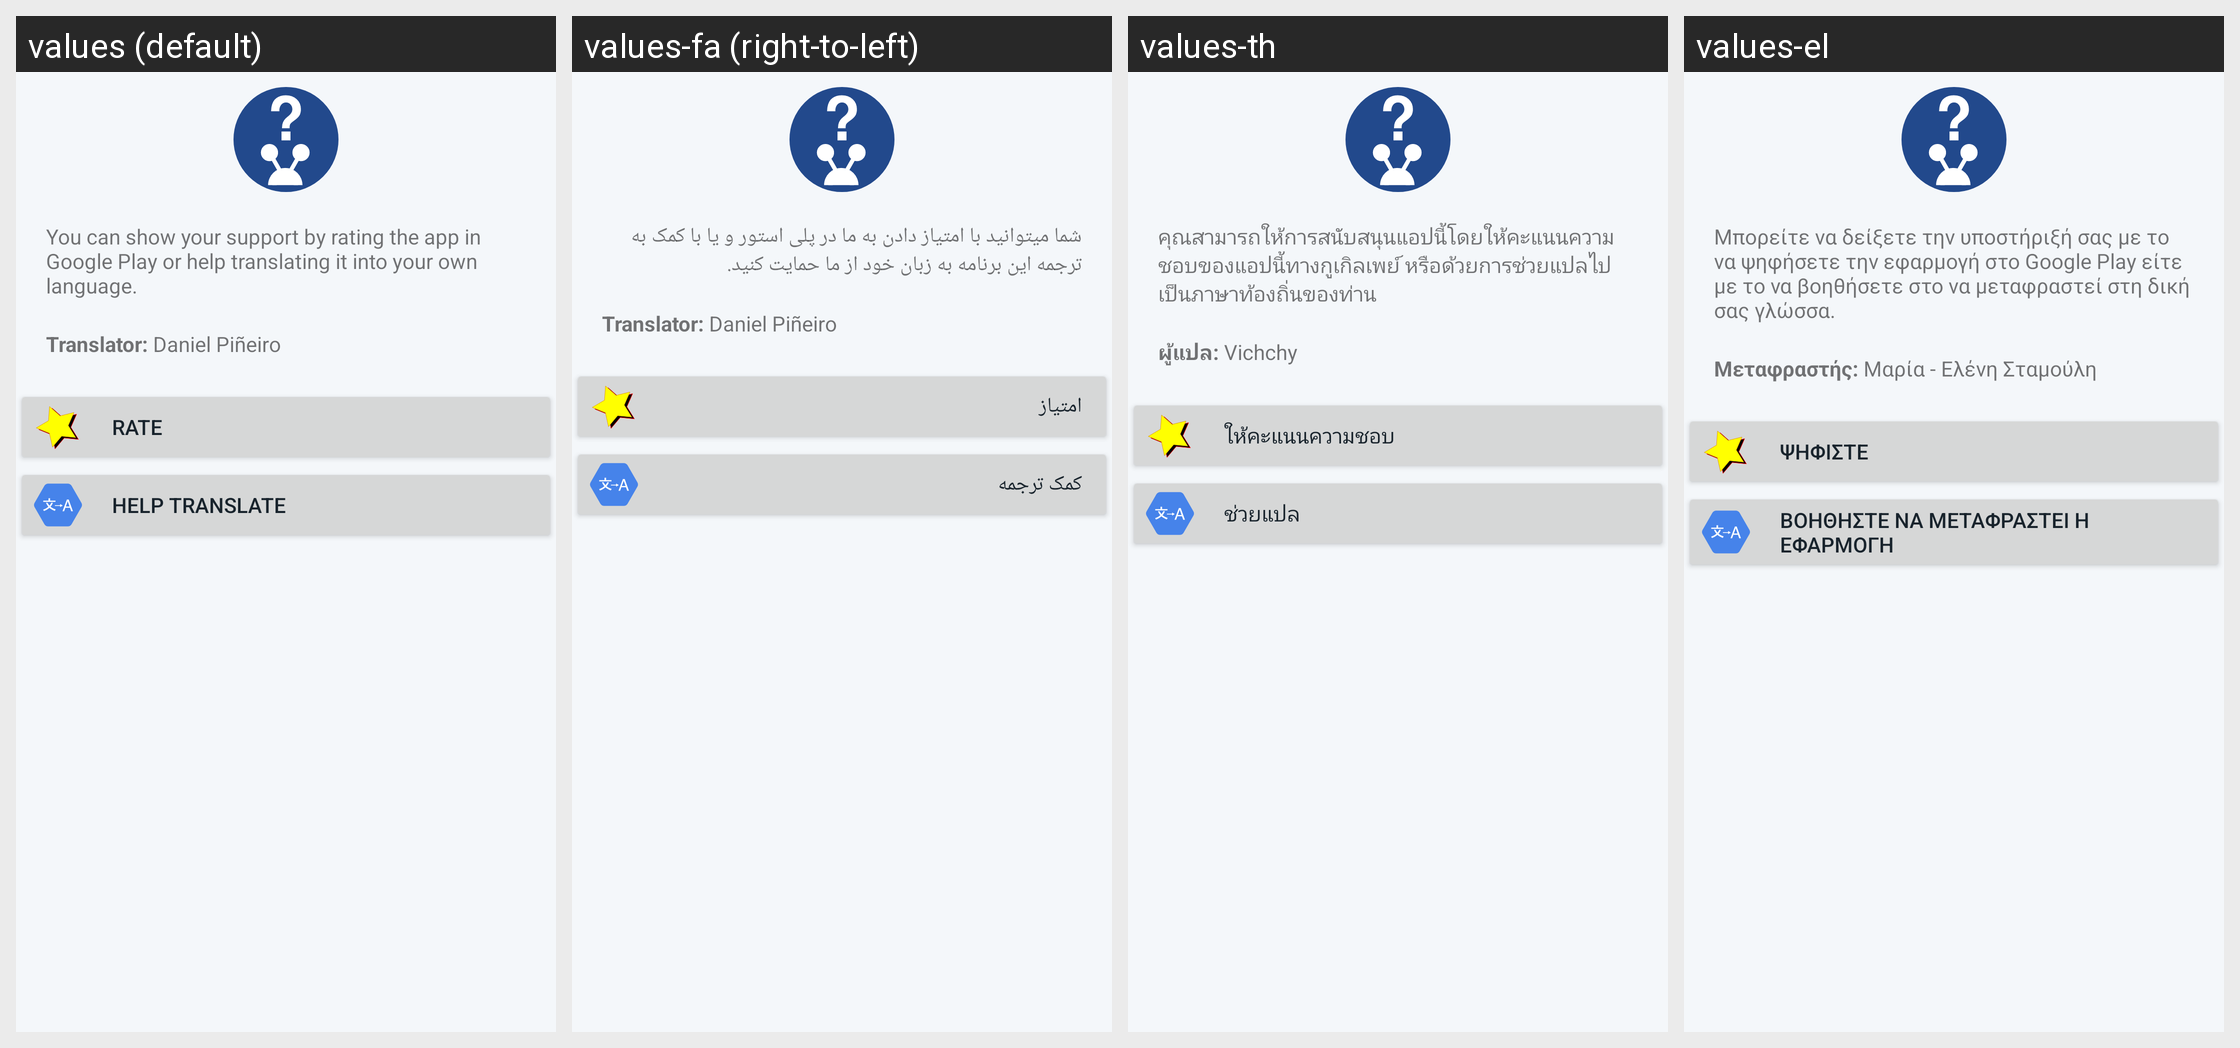

Strings drawn on this Android screen and how each of the app's shown locales translates them:
Android screen res/layout/about_dialog.xml rendered under 4 locales, left to right: values (default), values-fa (right-to-left), values-th, values-el. Device: Nexus 5 (rendered at 1080×1920; each locale shown at half size, 540×960, under a caption strip naming it); theme AppTheme.
Other locales in the repository, not shown: values-ar, values-ca, values-cs, values-de, values-es, values-fr, values-gl, values-hu, values-id, values-in, values-is, values-it, values-lv, values-nl, values-pl, values-pt-rBR, values-pt-rPT, values-ru, values-sv, values-tr, values-uk, values-zh-rCN, values-zh-rTW.
Strings drawn on this screen, with the default value and each locale's value (text and hints the layout hard-codes, and strings that could not be matched under every locale, appear in the picture but are not listed):

about_dialog_text
  values: You can show your support by rating the app in Google Play or help translating it into your own language.
  values-fa: شما میتوانید با امتیاز دادن به ما در پلی استور و یا با کمک به ترجمه این برنامه به زبان خود از ما حمایت کنید.
  values-th: คุณสามารถให้การสนับสนุนแอปนี้โดยให้คะแนนความชอบของแอปนี้ทางกูเกิลเพย์ หรือด้วยการช่วยแปลไปเป็นภาษาท้องถิ่นของท่าน
  values-el: Μπορείτε να δείξετε την υποστήριξή σας με το να ψηφήσετε την εφαρμογή στο Google Play είτε με το να βοηθήσετε στο να μεταφραστεί στη δική σας γλώσσα.

about_dialog_translators
  values: Translator: Daniel Piñeiro
  values-fa: Translator: Daniel Piñeiro
  values-th: ผู้แปล: Vichchy
  values-el: Μεταφραστής: Μαρία - Ελένη Σταμούλη

about_dialog_rate
  values: Rate
  values-fa: امتیاز
  values-th: ให้คะแนนความชอบ
  values-el: Ψηφίστε

about_dialog_translate
  values: Help translate
  values-fa: کمک ترجمه
  values-th: ช่วยแปล
  values-el: Βοηθήστε να μεταφραστεί η εφαρμογή
